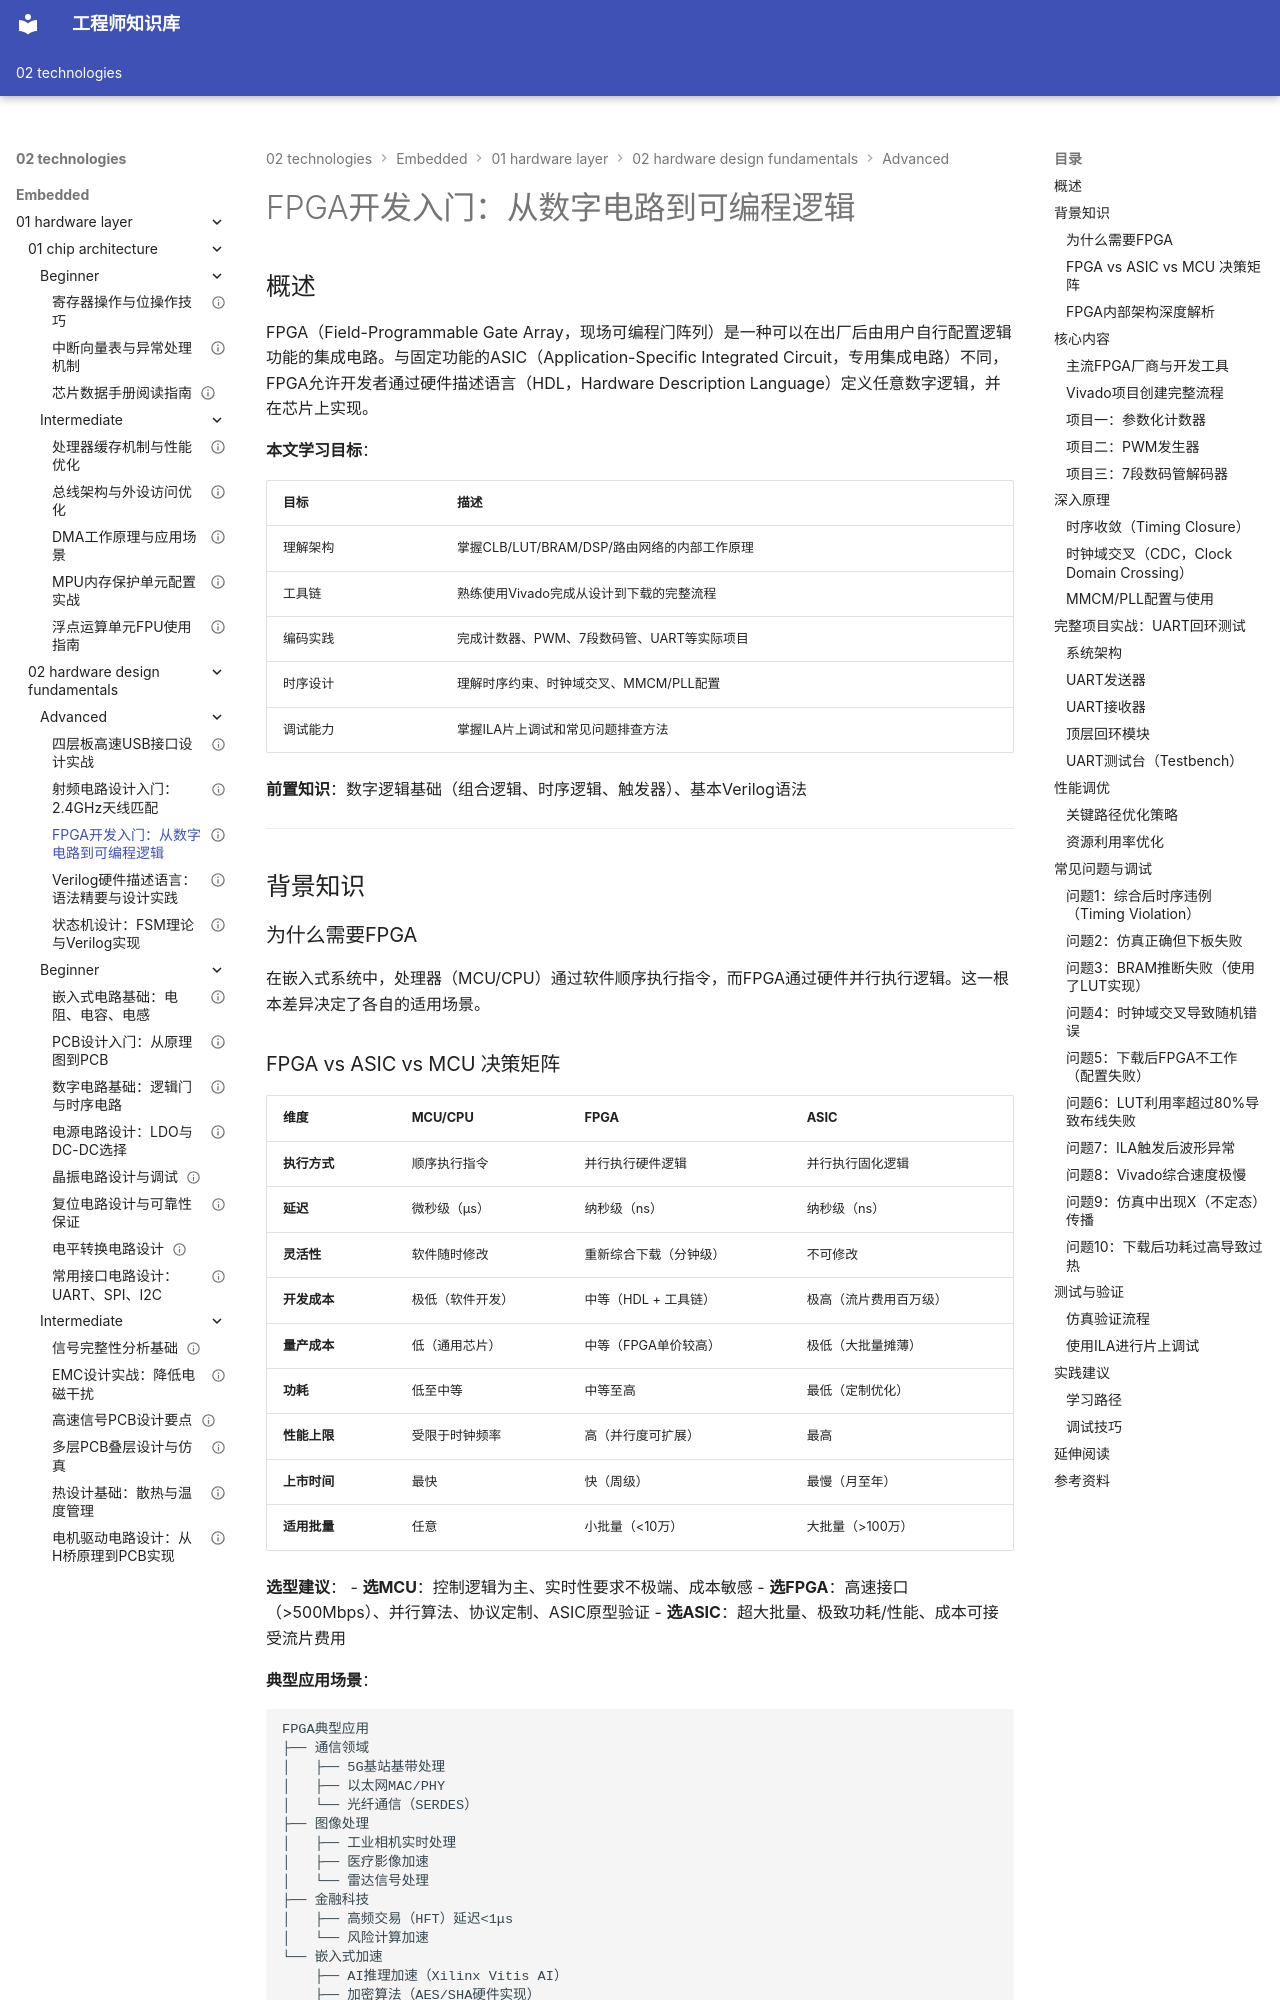

repository: Vuiora/knowledge-os · page: 02-technologies/embedded/01-hardware-layer/02-hardware-design-fundamentals/advanced/03-fpga-basics/index.html · generator: mkdocs

---
title: "FPGA开发入门：从数字电路到可编程逻辑"
description: "系统介绍FPGA的基本架构、开发流程和工具链，通过LED闪烁、计数器等实例掌握FPGA开发的核心概念，为嵌入式硬件加速和定制逻辑设计打下基础"
slug: "fpga-development-basics"

domain: "底层硬件层"
module: "硬件设计基础"
content_type: "article"
skill_level: "advanced"

tags:
  - FPGA
  - 可编程逻辑
  - Xilinx
  - Intel FPGA
  - 硬件描述语言
prerequisites:
  - "beginner/03-digital-circuits"
related_contents:
  - "advanced/04-verilog-intro"
  - "advanced/05-state-machine"

estimated_time: 180
difficulty_score: 4

author: "嵌入式硬件设计团队"
author_id: ""
created_at: "2026-03-10"
updated_at: "2026-03-10"
version: "2.0"

language: "zh-CN"
translations: []

status: "published"
is_featured: false
is_premium: false

keywords:
  - FPGA入门
  - 可编程逻辑器件
  - FPGA架构
  - Vivado教程
  - CLB LUT BRAM DSP
  - 时序约束
  - 时钟域交叉
cover_image: ""
---

# FPGA开发入门：从数字电路到可编程逻辑

## 概述

FPGA（Field-Programmable Gate Array，现场可编程门阵列）是一种可以在出厂后由用户自行配置逻辑功能的集成电路。与固定功能的ASIC（Application-Specific Integrated Circuit，专用集成电路）不同，FPGA允许开发者通过硬件描述语言（HDL，Hardware Description Language）定义任意数字逻辑，并在芯片上实现。

**本文学习目标**：

| 目标 | 描述 |
|------|------|
| 理解架构 | 掌握CLB/LUT/BRAM/DSP/路由网络的内部工作原理 |
| 工具链 | 熟练使用Vivado完成从设计到下载的完整流程 |
| 编码实践 | 完成计数器、PWM、7段数码管、UART等实际项目 |
| 时序设计 | 理解时序约束、时钟域交叉、MMCM/PLL配置 |
| 调试能力 | 掌握ILA片上调试和常见问题排查方法 |

**前置知识**：数字逻辑基础（组合逻辑、时序逻辑、触发器）、基本Verilog语法

---

## 背景知识

### 为什么需要FPGA

在嵌入式系统中，处理器（MCU/CPU）通过软件顺序执行指令，而FPGA通过硬件并行执行逻辑。这一根本差异决定了各自的适用场景。

### FPGA vs ASIC vs MCU 决策矩阵

| 维度 | MCU/CPU | FPGA | ASIC |
|------|---------|------|------|
| **执行方式** | 顺序执行指令 | 并行执行硬件逻辑 | 并行执行固化逻辑 |
| **延迟** | 微秒级（μs） | 纳秒级（ns） | 纳秒级（ns） |
| **灵活性** | 软件随时修改 | 重新综合下载（分钟级） | 不可修改 |
| **开发成本** | 极低（软件开发） | 中等（HDL + 工具链） | 极高（流片费用百万级） |
| **量产成本** | 低（通用芯片） | 中等（FPGA单价较高） | 极低（大批量摊薄） |
| **功耗** | 低至中等 | 中等至高 | 最低（定制优化） |
| **性能上限** | 受限于时钟频率 | 高（并行度可扩展） | 最高 |
| **上市时间** | 最快 | 快（周级） | 最慢（月至年） |
| **适用批量** | 任意 | 小批量（<10万） | 大批量（>100万） |

**选型建议**：
- **选MCU**：控制逻辑为主、实时性要求不极端、成本敏感
- **选FPGA**：高速接口（>500Mbps）、并行算法、协议定制、ASIC原型验证
- **选ASIC**：超大批量、极致功耗/性能、成本可接受流片费用

**典型应用场景**：

```
FPGA典型应用
├── 通信领域
│   ├── 5G基站基带处理
│   ├── 以太网MAC/PHY
│   └── 光纤通信（SERDES）
├── 图像处理
│   ├── 工业相机实时处理
│   ├── 医疗影像加速
│   └── 雷达信号处理
├── 金融科技
│   ├── 高频交易（HFT）延迟<1μs
│   └── 风险计算加速
└── 嵌入式加速
    ├── AI推理加速（Xilinx Vitis AI）
    ├── 加密算法（AES/SHA硬件实现）
    └── 电机控制（FOC算法）
```

### FPGA内部架构深度解析
